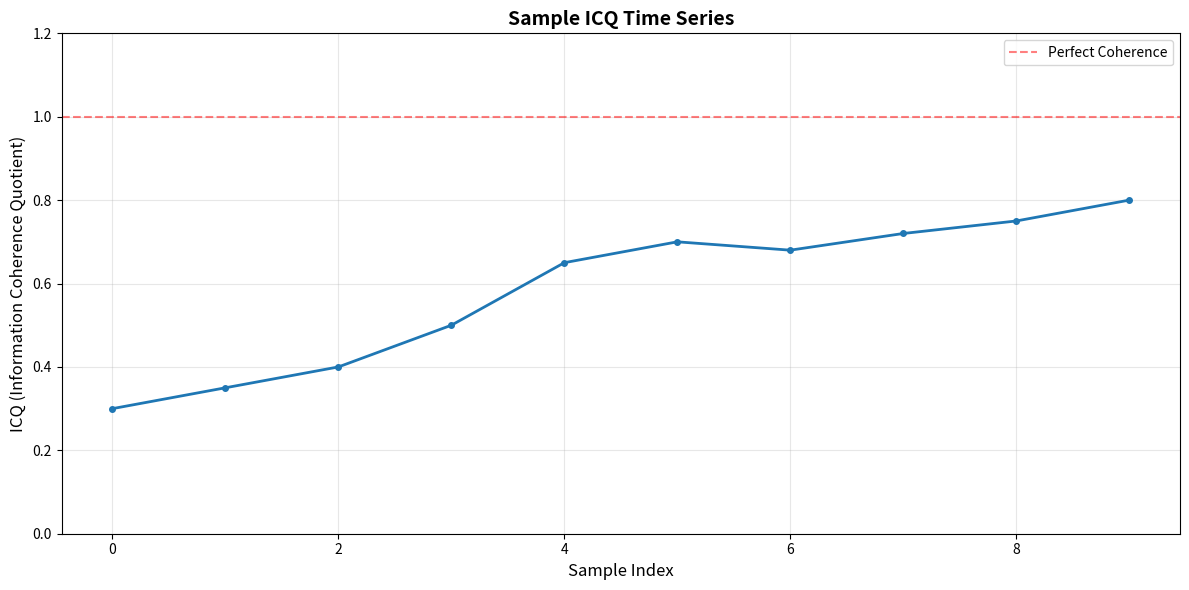
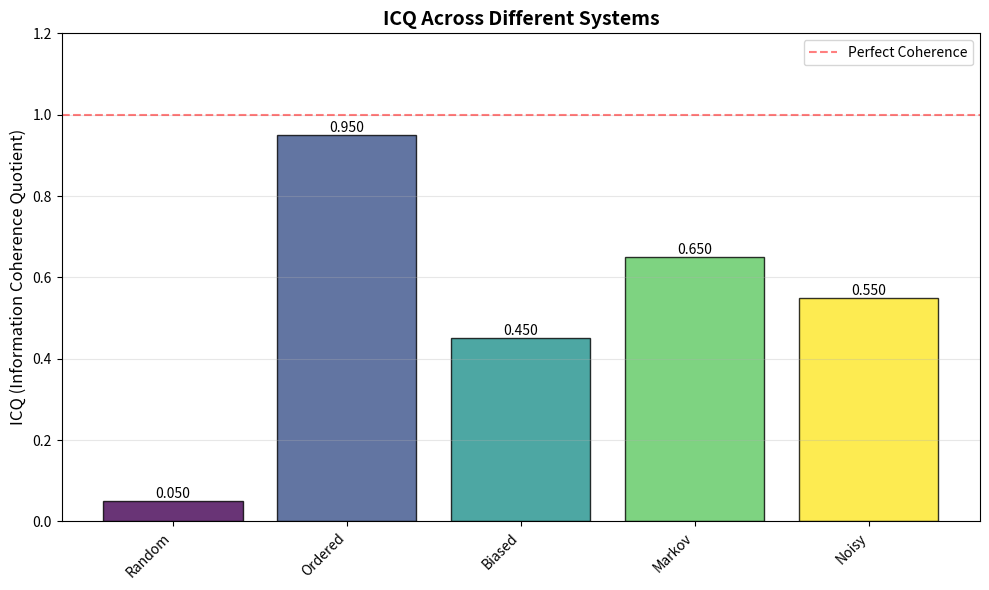
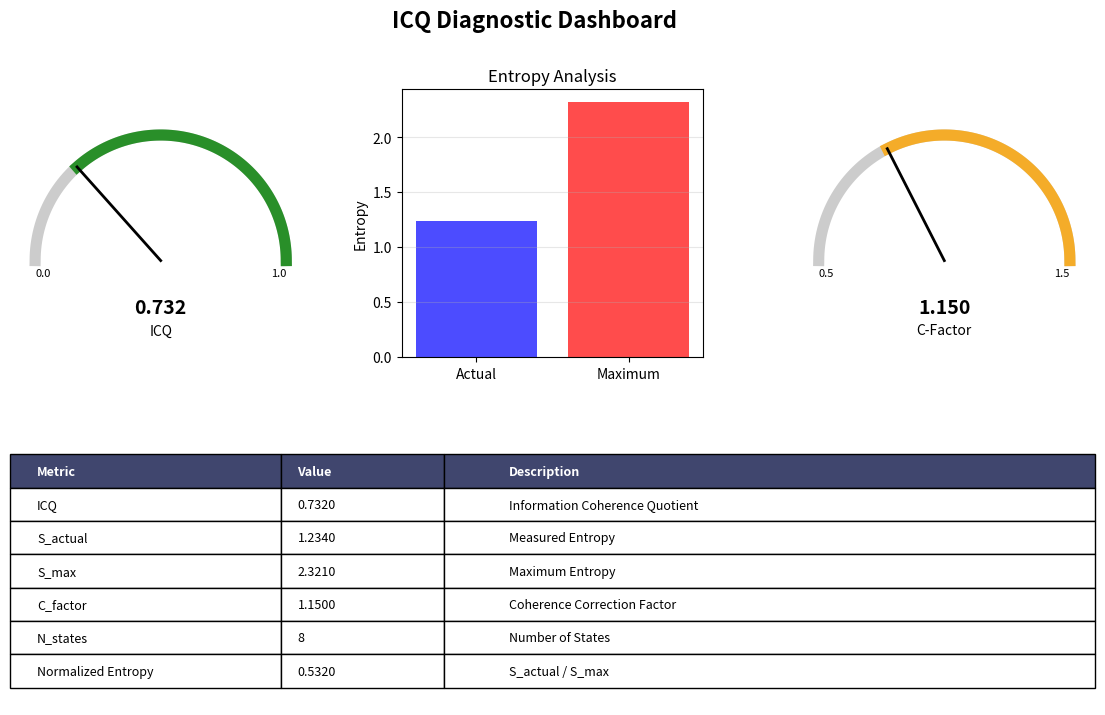
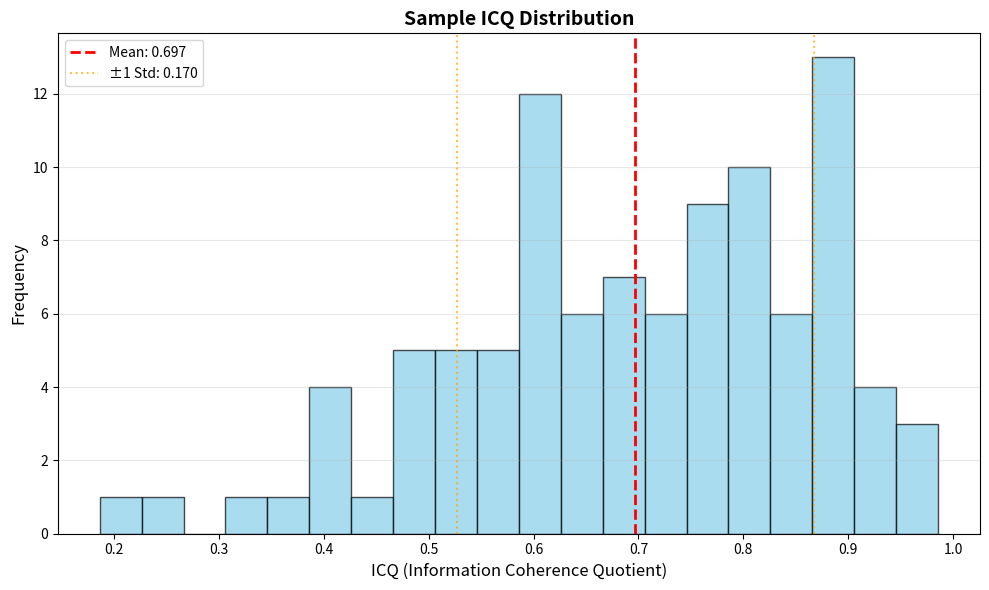

Write Python code to recreate these figures, in order.
"""
MQG-Theorie: Visualization Tools
=================================

This module provides visualization capabilities for ICQ data and analysis.

Visualization Types:
--------------------
1. ICQ time series plots
2. Comparative bar charts
3. Distribution histograms
4. Diagnostic dashboards

Author: MQG Project - Autonomous Development System
Version: 0.1.0-alpha
Date: 2026-02-01
"""

import numpy as np
import matplotlib.pyplot as plt
from typing import List, Dict, Any, Tuple
import json


class ICQVisualizer:
    """
    Visualization tools for ICQ data and analysis.
    
    Provides publication-quality plots and interactive visualizations.
    """
    
    def __init__(self, style: str = 'default'):
        """
        Initialize visualizer.
        
        Parameters:
        -----------
        style : str, optional
            Matplotlib style ('default', 'seaborn', 'ggplot')
        """
        self.style = style
        if style != 'default':
            try:
                plt.style.use(style)
            except:
                print(f"Warning: Style '{style}' not found, using default")
    
    def plot_icq_timeseries(
        self,
        icq_values: List[float],
        timestamps: List[str] = None,
        title: str = "ICQ Time Series",
        save_path: str = None
    ) -> None:
        """
        Plot ICQ values over time.
        
        Parameters:
        -----------
        icq_values : list of float
            ICQ values to plot
        timestamps : list of str, optional
            Timestamps for x-axis
        title : str, optional
            Plot title
        save_path : str, optional
            Path to save figure
        """
        fig, ax = plt.subplots(figsize=(12, 6))
        
        x = timestamps if timestamps else range(len(icq_values))
        
        ax.plot(x, icq_values, linewidth=2, marker='o', markersize=4)
        ax.set_xlabel('Time' if timestamps else 'Sample Index', fontsize=12)
        ax.set_ylabel('ICQ (Information Coherence Quotient)', fontsize=12)
        ax.set_title(title, fontsize=14, fontweight='bold')
        ax.grid(True, alpha=0.3)
        ax.set_ylim([0, max(1.2, max(icq_values) * 1.1)])
        
        # Add reference line at ICQ=1.0
        ax.axhline(y=1.0, color='r', linestyle='--', alpha=0.5, label='Perfect Coherence')
        ax.legend()
        
        plt.tight_layout()
        
        if save_path:
            plt.savefig(save_path, dpi=300, bbox_inches='tight')
            print(f"Figure saved to: {save_path}")
        else:
            plt.show()
        
        plt.close()
    
    def plot_icq_comparison(
        self,
        data: Dict[str, float],
        title: str = "ICQ Comparison",
        save_path: str = None
    ) -> None:
        """
        Create bar chart comparing ICQ values across different scenarios.
        
        Parameters:
        -----------
        data : dict
            Dictionary mapping labels to ICQ values
        title : str, optional
            Plot title
        save_path : str, optional
            Path to save figure
        """
        fig, ax = plt.subplots(figsize=(10, 6))
        
        labels = list(data.keys())
        values = list(data.values())
        
        colors = plt.cm.viridis(np.linspace(0, 1, len(labels)))
        
        bars = ax.bar(labels, values, color=colors, alpha=0.8, edgecolor='black')
        
        # Add value labels on bars
        for bar in bars:
            height = bar.get_height()
            ax.text(bar.get_x() + bar.get_width()/2., height,
                   f'{height:.3f}',
                   ha='center', va='bottom', fontsize=10)
        
        ax.set_ylabel('ICQ (Information Coherence Quotient)', fontsize=12)
        ax.set_title(title, fontsize=14, fontweight='bold')
        ax.set_ylim([0, max(1.2, max(values) * 1.1)])
        ax.grid(axis='y', alpha=0.3)
        
        # Add reference line
        ax.axhline(y=1.0, color='r', linestyle='--', alpha=0.5, label='Perfect Coherence')
        ax.legend()
        
        plt.xticks(rotation=45, ha='right')
        plt.tight_layout()
        
        if save_path:
            plt.savefig(save_path, dpi=300, bbox_inches='tight')
            print(f"Figure saved to: {save_path}")
        else:
            plt.show()
        
        plt.close()
    
    def plot_diagnostic_dashboard(
        self,
        diagnostics: Dict[str, Any],
        title: str = "ICQ Diagnostic Dashboard",
        save_path: str = None
    ) -> None:
        """
        Create comprehensive diagnostic dashboard.
        
        Parameters:
        -----------
        diagnostics : dict
            Diagnostic information from ICQ calculation
        title : str, optional
            Dashboard title
        save_path : str, optional
            Path to save figure
        """
        fig = plt.figure(figsize=(14, 8))
        gs = fig.add_gridspec(2, 3, hspace=0.3, wspace=0.3)
        
        # 1. ICQ Gauge
        ax1 = fig.add_subplot(gs[0, 0])
        icq = diagnostics.get('icq', 0)
        self._plot_gauge(ax1, icq, "ICQ")
        
        # 2. Entropy comparison
        ax2 = fig.add_subplot(gs[0, 1])
        s_actual = diagnostics.get('s_actual', 0)
        s_max = diagnostics.get('s_max', 1)
        ax2.bar(['Actual', 'Maximum'], [s_actual, s_max], color=['blue', 'red'], alpha=0.7)
        ax2.set_ylabel('Entropy')
        ax2.set_title('Entropy Analysis')
        ax2.grid(axis='y', alpha=0.3)
        
        # 3. Coherence factor
        ax3 = fig.add_subplot(gs[0, 2])
        c_factor = diagnostics.get('c_factor', 1.0)
        self._plot_gauge(ax3, c_factor, "C-Factor", vmin=0.5, vmax=1.5)
        
        # 4. Summary statistics table
        ax4 = fig.add_subplot(gs[1, :])
        ax4.axis('tight')
        ax4.axis('off')
        
        table_data = [
            ['Metric', 'Value', 'Description'],
            ['ICQ', f"{icq:.4f}", 'Information Coherence Quotient'],
            ['S_actual', f"{s_actual:.4f}", 'Measured Entropy'],
            ['S_max', f"{s_max:.4f}", 'Maximum Entropy'],
            ['C_factor', f"{c_factor:.4f}", 'Coherence Correction Factor'],
            ['N_states', f"{diagnostics.get('n_states', 'N/A')}", 'Number of States'],
            ['Normalized Entropy', f"{diagnostics.get('normalized_entropy', 0):.4f}", 'S_actual / S_max']
        ]
        
        table = ax4.table(cellText=table_data, cellLoc='left', loc='center',
                         colWidths=[0.25, 0.15, 0.6])
        table.auto_set_font_size(False)
        table.set_fontsize(9)
        table.scale(1, 2)
        
        # Style header row
        for i in range(3):
            table[(0, i)].set_facecolor('#40466e')
            table[(0, i)].set_text_props(weight='bold', color='white')
        
        fig.suptitle(title, fontsize=16, fontweight='bold')
        
        if save_path:
            plt.savefig(save_path, dpi=300, bbox_inches='tight')
            print(f"Dashboard saved to: {save_path}")
        else:
            plt.show()
        
        plt.close()
    
    def _plot_gauge(
        self,
        ax,
        value: float,
        label: str,
        vmin: float = 0.0,
        vmax: float = 1.0
    ) -> None:
        """
        Plot a gauge/dial visualization.
        
        Parameters:
        -----------
        ax : matplotlib axis
            Axis to plot on
        value : float
            Value to display
        label : str
            Label for the gauge
        vmin : float
            Minimum value
        vmax : float
            Maximum value
        """
        # Normalize value
        norm_value = (value - vmin) / (vmax - vmin)
        norm_value = np.clip(norm_value, 0, 1)
        
        # Create gauge
        theta = np.linspace(0, np.pi, 100)
        x = np.cos(theta)
        y = np.sin(theta)
        
        # Background arc
        ax.plot(x, y, 'k-', linewidth=8, alpha=0.2)
        
        # Value arc
        theta_val = np.linspace(0, np.pi * norm_value, 100)
        x_val = np.cos(theta_val)
        y_val = np.sin(theta_val)
        
        # Color based on value
        if norm_value < 0.33:
            color = 'red'
        elif norm_value < 0.67:
            color = 'orange'
        else:
            color = 'green'
        
        ax.plot(x_val, y_val, linewidth=8, color=color, alpha=0.8)
        
        # Needle
        angle = np.pi * norm_value
        ax.plot([0, np.cos(angle)], [0, np.sin(angle)], 'k-', linewidth=2)
        
        # Value text
        ax.text(0, -0.3, f'{value:.3f}', ha='center', va='top',
               fontsize=14, fontweight='bold')
        ax.text(0, -0.5, label, ha='center', va='top', fontsize=10)
        
        # Range labels
        ax.text(-1, -0.1, f'{vmin:.1f}', ha='left', va='center', fontsize=8)
        ax.text(1, -0.1, f'{vmax:.1f}', ha='right', va='center', fontsize=8)
        
        ax.set_xlim(-1.2, 1.2)
        ax.set_ylim(-0.6, 1.2)
        ax.set_aspect('equal')
        ax.axis('off')
    
    def plot_icq_histogram(
        self,
        icq_values: List[float],
        bins: int = 20,
        title: str = "ICQ Distribution",
        save_path: str = None
    ) -> None:
        """
        Plot histogram of ICQ values.
        
        Parameters:
        -----------
        icq_values : list of float
            ICQ values
        bins : int, optional
            Number of histogram bins
        title : str, optional
            Plot title
        save_path : str, optional
            Path to save figure
        """
        fig, ax = plt.subplots(figsize=(10, 6))
        
        ax.hist(icq_values, bins=bins, edgecolor='black', alpha=0.7, color='skyblue')
        ax.set_xlabel('ICQ (Information Coherence Quotient)', fontsize=12)
        ax.set_ylabel('Frequency', fontsize=12)
        ax.set_title(title, fontsize=14, fontweight='bold')
        ax.grid(axis='y', alpha=0.3)
        
        # Add statistics
        mean_icq = np.mean(icq_values)
        std_icq = np.std(icq_values)
        ax.axvline(mean_icq, color='red', linestyle='--', linewidth=2, label=f'Mean: {mean_icq:.3f}')
        ax.axvline(mean_icq - std_icq, color='orange', linestyle=':', alpha=0.7)
        ax.axvline(mean_icq + std_icq, color='orange', linestyle=':', alpha=0.7, label=f'±1 Std: {std_icq:.3f}')
        ax.legend()
        
        plt.tight_layout()
        
        if save_path:
            plt.savefig(save_path, dpi=300, bbox_inches='tight')
            print(f"Figure saved to: {save_path}")
        else:
            plt.show()
        
        plt.close()


if __name__ == "__main__":
    # Self-test and demonstration
    print("=" * 70)
    print("MQG-Theorie: Visualization Tools - Self-Test")
    print("=" * 70)
    
    # Initialize visualizer
    viz = ICQVisualizer()
    
    # Test 1: Time series plot
    print("\n[Test 1] Creating ICQ time series plot...")
    icq_series = [0.3, 0.35, 0.4, 0.5, 0.65, 0.7, 0.68, 0.72, 0.75, 0.8]
    viz.plot_icq_timeseries(icq_series, title="Sample ICQ Time Series")
    print("✓ Time series plot created")
    
    # Test 2: Comparison plot
    print("\n[Test 2] Creating ICQ comparison plot...")
    comparison_data = {
        'Random': 0.05,
        'Ordered': 0.95,
        'Biased': 0.45,
        'Markov': 0.65,
        'Noisy': 0.55
    }
    viz.plot_icq_comparison(comparison_data, title="ICQ Across Different Systems")
    print("✓ Comparison plot created")
    
    # Test 3: Diagnostic dashboard
    print("\n[Test 3] Creating diagnostic dashboard...")
    diagnostics = {
        'icq': 0.732,
        's_actual': 1.234,
        's_max': 2.321,
        'c_factor': 1.15,
        'n_states': 8,
        'normalized_entropy': 0.532
    }
    viz.plot_diagnostic_dashboard(diagnostics)
    print("✓ Diagnostic dashboard created")
    
    # Test 4: Histogram
    print("\n[Test 4] Creating ICQ histogram...")
    icq_samples = np.random.beta(5, 2, 100)  # Generate sample distribution
    viz.plot_icq_histogram(icq_samples.tolist(), title="Sample ICQ Distribution")
    print("✓ Histogram created")
    
    print("\n" + "=" * 70)
    print("Self-test complete. Visualization tools are operational.")
    print("Note: Plots displayed interactively (close windows to continue).")
    print("=" * 70)
